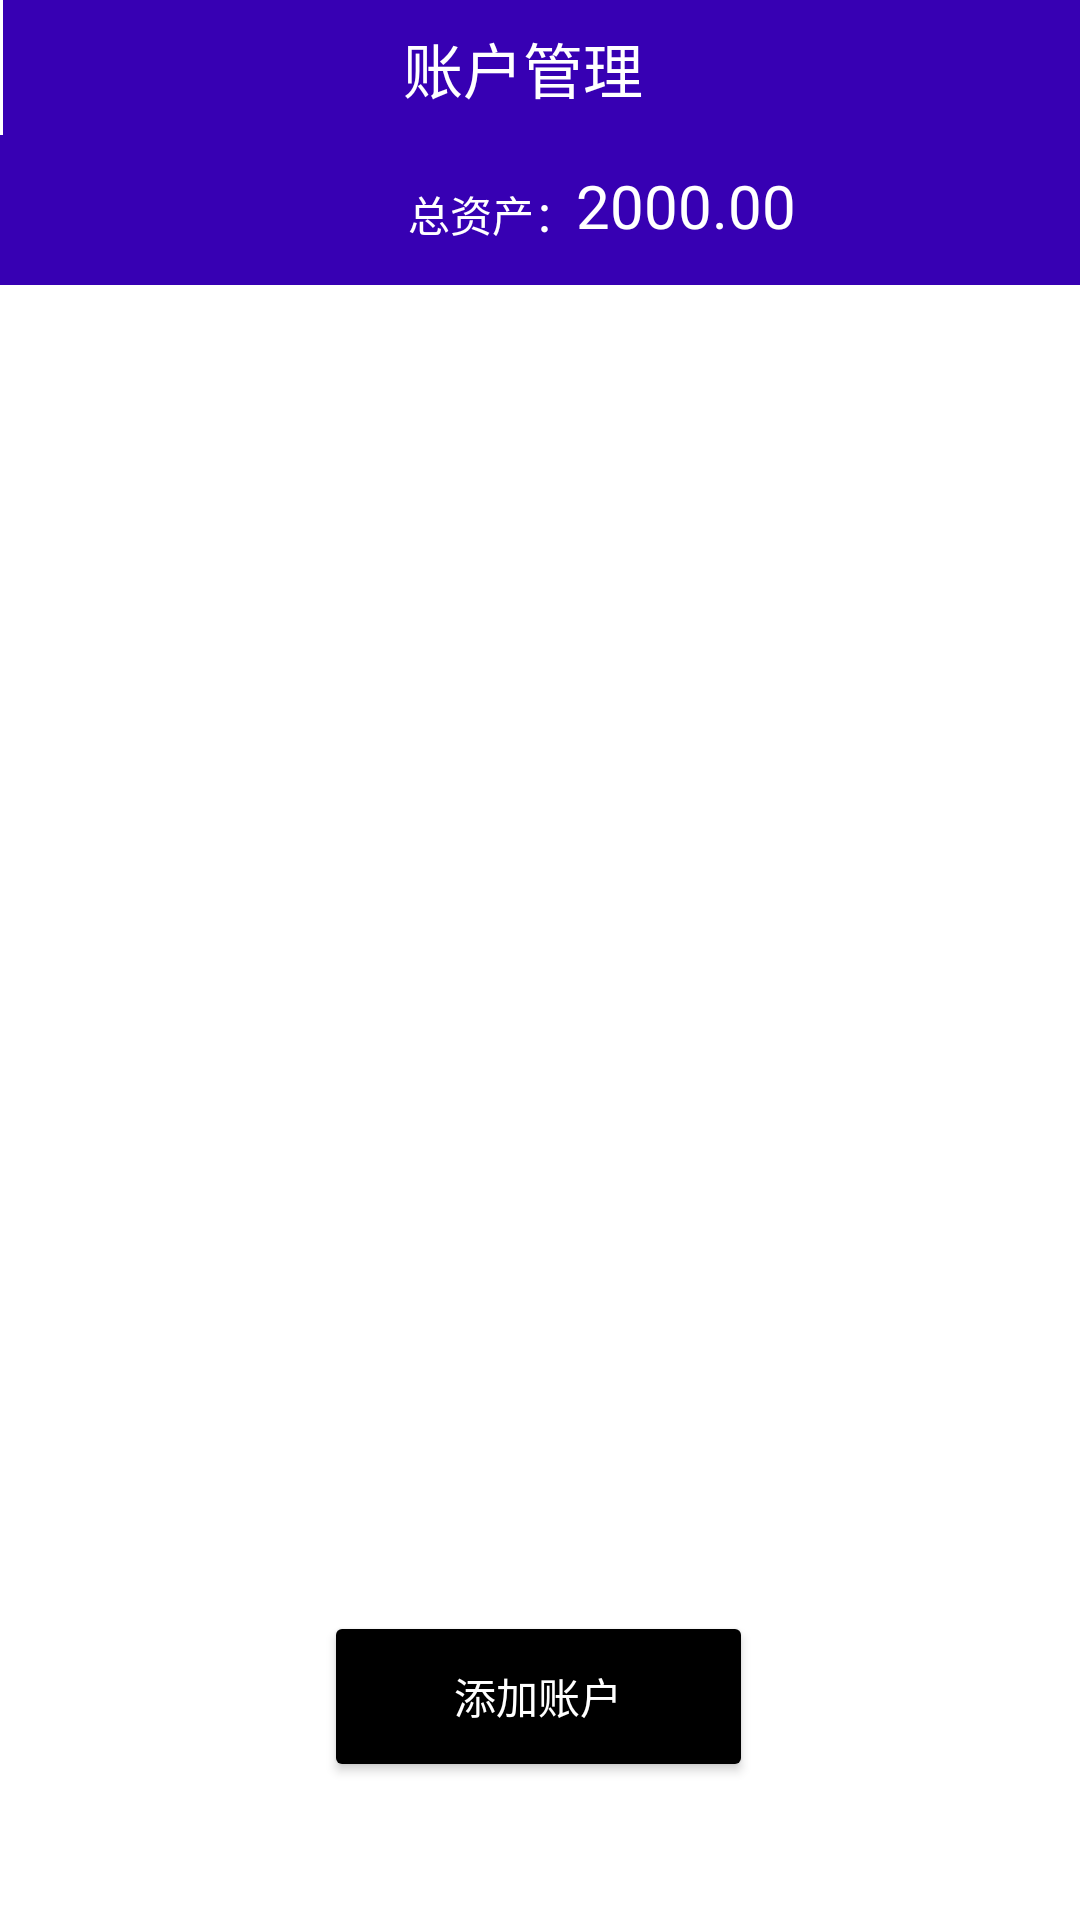

Layout XML and referenced resources for this Android screen:
<!-- AndroidManifest.xml: application theme Theme.Agile7 -->
<!-- res/layout/fragment_account.xml -->
<?xml version="1.0" encoding="utf-8"?>
<FrameLayout xmlns:android="http://schemas.android.com/apk/res/android"
    xmlns:tools="http://schemas.android.com/tools"
    android:layout_width="match_parent"
    android:layout_height="match_parent"
    xmlns:app="http://schemas.android.com/apk/res-auto"
    tools:context=".ui.Account.AccountFragment">

    <androidx.constraintlayout.widget.ConstraintLayout
        android:layout_width="match_parent"
        android:layout_height="match_parent">

        <androidx.constraintlayout.widget.ConstraintLayout
            android:id="@+id/constraintLayout2"
            android:layout_width="412dp"
            android:layout_height="50dp"
            android:background="@color/purple_700"
            app:layout_constraintBottom_toBottomOf="parent"
            app:layout_constraintEnd_toEndOf="parent"
            app:layout_constraintHorizontal_bias="0.0"
            app:layout_constraintStart_toStartOf="parent"
            app:layout_constraintTop_toBottomOf="@+id/constraintLayout"
            app:layout_constraintVertical_bias="0.0">

            <TextView
                android:id="@+id/textView16"
                android:layout_width="83dp"
                android:layout_height="28dp"
                android:layout_marginTop="10dp"
                android:text="2000.00"
                android:textColor="@color/white"
                android:textSize="20sp"
                app:layout_constraintStart_toEndOf="@+id/textView15"
                app:layout_constraintTop_toTopOf="parent" />

            <TextView
                android:id="@+id/textView15"
                android:layout_width="wrap_content"
                android:layout_height="wrap_content"
                android:layout_marginStart="136dp"
                android:layout_marginTop="16dp"
                android:text="总资产："
                android:textColor="@color/white"
                app:layout_constraintStart_toStartOf="parent"
                app:layout_constraintTop_toTopOf="parent" />
        </androidx.constraintlayout.widget.ConstraintLayout>

        <androidx.constraintlayout.widget.ConstraintLayout
            android:id="@+id/constraintLayout"
            android:layout_width="match_parent"
            android:layout_height="45dp"
            android:layout_marginStart="1dp"
            android:background="@color/purple_700"
            app:layout_constraintBottom_toBottomOf="parent"
            app:layout_constraintEnd_toEndOf="parent"
            app:layout_constraintHorizontal_bias="1.0"
            app:layout_constraintStart_toStartOf="parent"
            app:layout_constraintTop_toTopOf="parent"
            app:layout_constraintVertical_bias="0.0">

            <TextView
                android:id="@+id/textView"
                android:layout_width="93dp"
                android:layout_height="37dp"
                android:layout_marginTop="12dp"
                android:textColor="@color/white"
                android:text="账户管理"
                android:textSize="20sp"
                app:layout_constraintBottom_toBottomOf="parent"
                app:layout_constraintEnd_toEndOf="parent"
                app:layout_constraintHorizontal_bias="0.501"
                app:layout_constraintStart_toStartOf="parent"
                app:layout_constraintTop_toTopOf="parent"
                app:layout_constraintVertical_bias="1.0" />

        </androidx.constraintlayout.widget.ConstraintLayout>

        <androidx.recyclerview.widget.RecyclerView
            android:id="@+id/recyclerView_fg_account"
            android:layout_width="385dp"
            android:layout_height="442dp"
            app:layout_constraintBottom_toBottomOf="parent"
            app:layout_constraintEnd_toEndOf="parent"
            app:layout_constraintStart_toStartOf="parent"
            app:layout_constraintTop_toTopOf="@+id/constraintLayout"
            app:layout_constraintVertical_bias="0.48"
            tools:ignore="MissingConstraints" />

        <Button
            android:id="@+id/button_add_account"
            android:layout_width="143dp"
            android:layout_height="57dp"
            android:backgroundTint="@color/black"
            android:text="添加账户"
            android:textColor="@color/white"
            app:layout_constraintBottom_toBottomOf="parent"
            app:layout_constraintEnd_toEndOf="parent"
            app:layout_constraintHorizontal_bias="0.498"
            app:layout_constraintStart_toStartOf="parent"
            app:layout_constraintTop_toBottomOf="@+id/recyclerView_fg_account"
            app:layout_constraintVertical_bias="0.0" />

    </androidx.constraintlayout.widget.ConstraintLayout>

</FrameLayout>
<!-- resources referenced by this layout -->
<resources>
  <color name="black">#FF000000</color>
  <color name="purple_700">#FF3700B3</color>
  <color name="white">#FFFFFFFF</color>
  <style name="Theme.Agile7" parent="Theme.MaterialComponents.DayNight.DarkActionBar">
          
          <item name="colorPrimary">@color/purple_500</item>
          <item name="colorPrimaryVariant">@color/purple_700</item>
          <item name="colorOnPrimary">@color/white</item>
          
          <item name="colorSecondary">@color/teal_200</item>
          <item name="colorSecondaryVariant">@color/teal_700</item>
          <item name="colorOnSecondary">@color/black</item>
          
          <item name="android:statusBarColor" tools:targetApi="l">?attr/colorPrimaryVariant</item>
          
      </style>
  <color name="purple_500">#FF6200EE</color>
  <color name="teal_200">#FF03DAC5</color>
  <color name="teal_700">#FF018786</color>
</resources>
